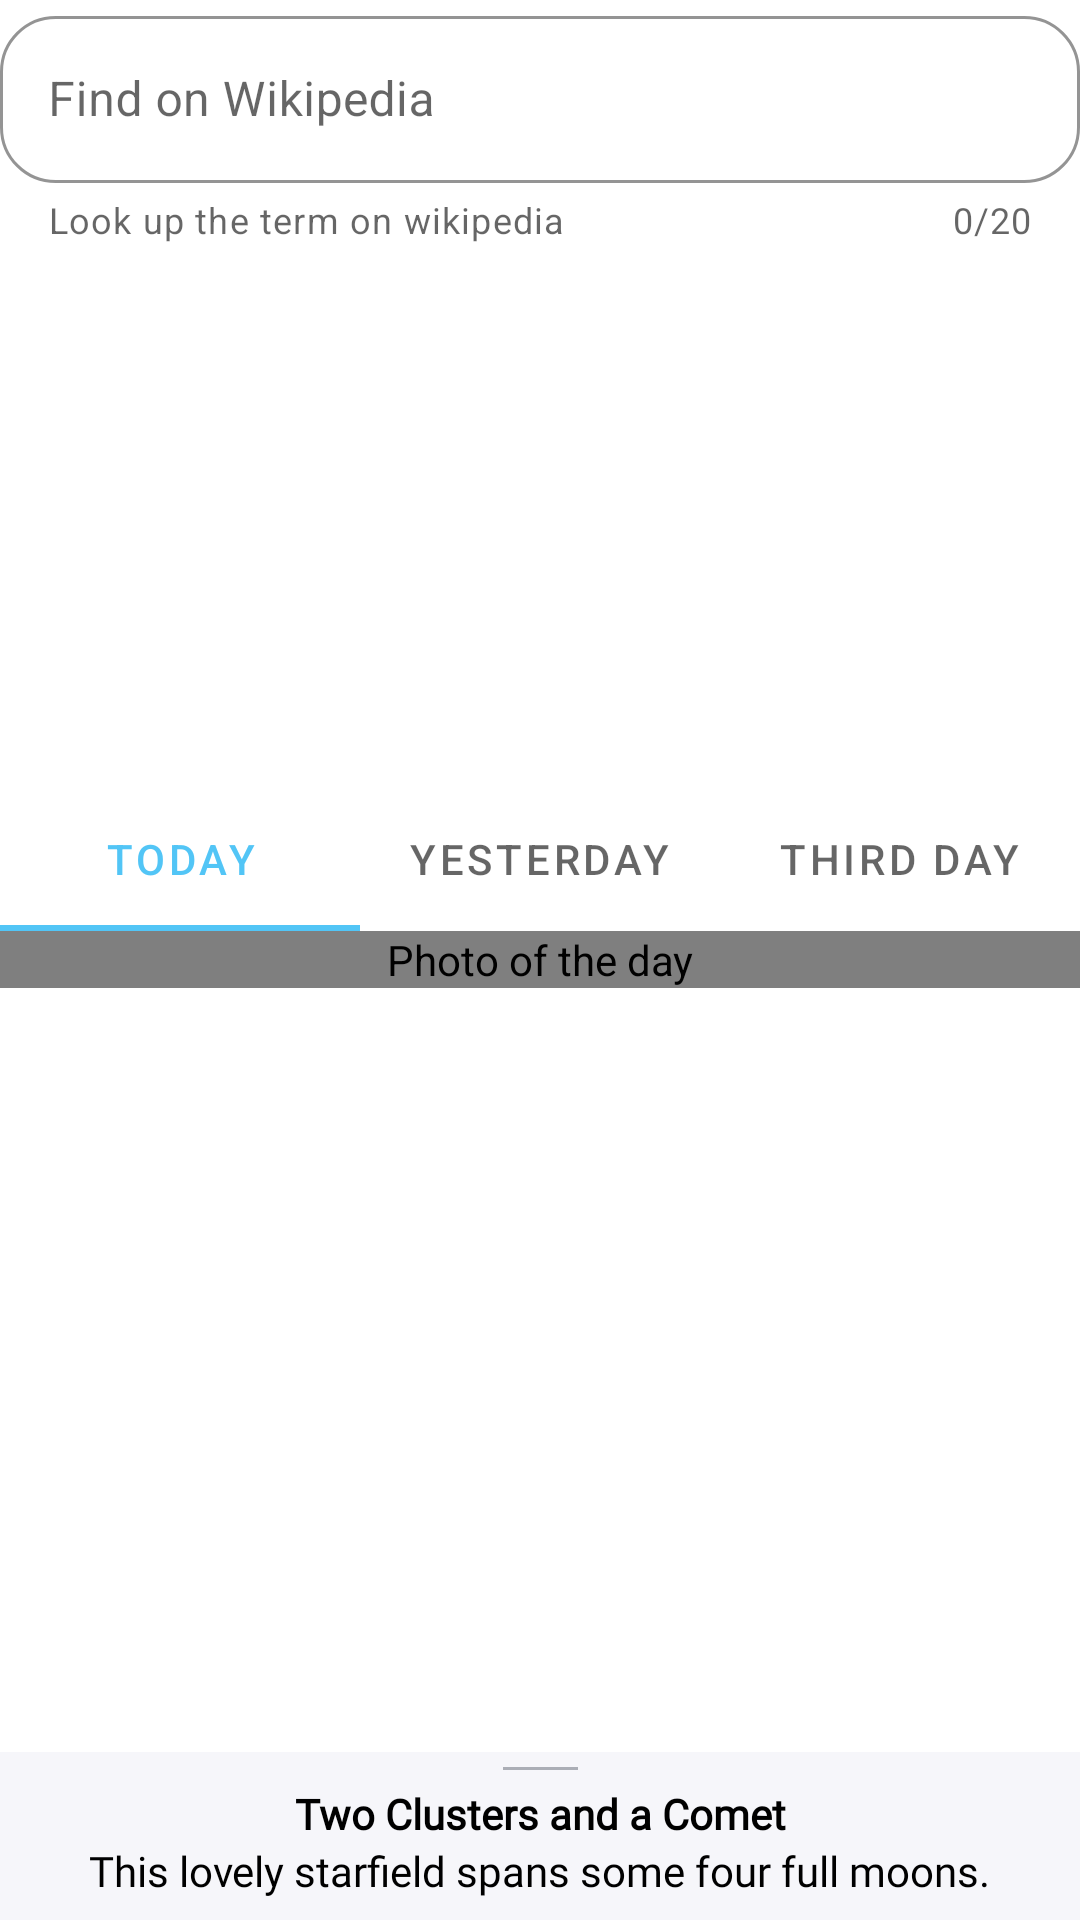

Layout XML and referenced resources for this Android screen:
<!-- AndroidManifest.xml: application theme BlueTheme -->
<!-- res/layout/fragment_picture_of_the_day.xml -->
<?xml version="1.0" encoding="utf-8"?>
<androidx.coordinatorlayout.widget.CoordinatorLayout xmlns:android="http://schemas.android.com/apk/res/android"
    xmlns:app="http://schemas.android.com/apk/res-auto"
    android:layout_width="match_parent"
    android:layout_height="match_parent">

    <com.google.android.material.textfield.TextInputLayout
        android:id="@+id/inputLayout"
        android:layout_width="match_parent"
        android:layout_height="wrap_content"
        android:hint="@string/search_wiki"
        app:counterEnabled="true"
        app:counterMaxLength="20"
        app:endIconContentDescription="content_description_end_icon"
        app:endIconDrawable="@drawable/ic_wikipedia"
        app:endIconMode="custom"
        app:helperText="@string/wiki_helper_text"
        app:layout_constraintEnd_toEndOf="parent"
        app:layout_constraintStart_toStartOf="parent"
        app:layout_constraintTop_toTopOf="parent">

        <com.google.android.material.textfield.TextInputEditText
            android:id="@+id/input_edit_text"
            android:layout_width="match_parent"
            android:layout_height="wrap_content"
            android:inputType="textPassword" />
    </com.google.android.material.textfield.TextInputLayout>

    <com.google.android.material.tabs.TabLayout
        android:id="@+id/tabLayout"
        android:layout_width="match_parent"
        android:layout_height="wrap_content"
        android:layout_gravity="top"
        app:layout_anchor="@id/imageView"
        app:layout_anchorGravity="top">

        <com.google.android.material.tabs.TabItem
            android:layout_width="wrap_content"
            android:layout_height="?actionBarSize"
            android:tag="@string/today"
            android:text="@string/today" />

        <com.google.android.material.tabs.TabItem
            android:layout_width="wrap_content"
            android:layout_height="?actionBarSize"
            android:tag="@string/yesterday"
            android:text="@string/yesterday" />

        <com.google.android.material.tabs.TabItem
            android:layout_width="wrap_content"
            android:layout_height="?actionBarSize"
            android:tag="@string/third_day"
            android:text="@string/third_day" />
    </com.google.android.material.tabs.TabLayout>

    <com.gb.weconquernasa.utils.EquilateralImageView
        android:id="@+id/imageView"
        android:layout_width="match_parent"
        android:layout_height="wrap_content"
        android:layout_gravity="center"
        android:contentDescription="@string/photo_of_the_day_stub"
        app:layout_constraintBottom_toBottomOf="parent"
        app:layout_constraintEnd_toEndOf="parent"
        app:layout_constraintStart_toStartOf="parent"
        app:layout_constraintTop_toBottomOf="@id/inputLayout"
        app:srcCompat="@drawable/ic_no_photo_vector" />

    <include
        android:id="@+id/lifeHackBehavior"
        layout="@layout/bottom_sheet_layout" />




</androidx.coordinatorlayout.widget.CoordinatorLayout>
<!-- res/layout/bottom_sheet_layout.xml (included above) -->
<?xml version="1.0" encoding="utf-8"?>
<androidx.constraintlayout.widget.ConstraintLayout xmlns:android="http://schemas.android.com/apk/res/android"
    xmlns:app="http://schemas.android.com/apk/res-auto"
    xmlns:tools="http://schemas.android.com/tools"
    android:id="@+id/bottomSheetContainer"
    android:layout_width="match_parent"
    android:layout_height="match_parent"
    android:background="#f6f6fa"
    app:behavior_hideable="true"
    app:behavior_peekHeight="?actionBarSize"
    app:layout_behavior="com.google.android.material.bottomsheet.BottomSheetBehavior">

    <View
        android:id="@+id/bottomSheetLine"
        android:layout_width="25dp"
        android:layout_height="1dp"
        android:layout_marginTop="5dp"
        android:background="#663b4351"
        app:layout_constraintEnd_toEndOf="parent"
        app:layout_constraintStart_toStartOf="parent"
        app:layout_constraintTop_toTopOf="parent" />

    <TextView
        android:id="@+id/title"
        android:layout_width="wrap_content"
        android:layout_height="wrap_content"
        android:layout_marginTop="@dimen/bottom_sheet_margin_top_title"
        android:fontFamily="@font/roboto_condensed_bold_italic"
        android:paddingStart="@dimen/bottom_sheet_padding_start_title"
        android:paddingEnd="@dimen/bottom_sheet_padding_end_title"
        android:textColor="#000"
        android:textStyle="bold"
        app:layout_constraintEnd_toEndOf="parent"
        app:layout_constraintStart_toStartOf="parent"
        app:layout_constraintTop_toBottomOf="@+id/bottomSheetLine"
        tools:text="Two Clusters and a Comet" />

    <ScrollView
        android:layout_width="wrap_content"
        android:layout_height="wrap_content"
        app:layout_constraintEnd_toEndOf="parent"
        app:layout_constraintStart_toStartOf="parent"
        app:layout_constraintTop_toBottomOf="@+id/title"
        android:paddingBottom="?actionBarSize">

        <TextView
            android:id="@+id/explanation"
            android:layout_width="wrap_content"
            android:layout_height="wrap_content"
            android:fontFamily="@font/uncial_antiqua"
            android:paddingStart="10dp"
            android:paddingEnd="10dp"
            android:textColor="@color/black"
            tools:text="This lovely starfield spans some four full moons." />
    </ScrollView>
</androidx.constraintlayout.widget.ConstraintLayout>
<!-- resources referenced by this layout -->
<resources>
  <color name="black">#FF000000</color>
  <dimen name="bottom_sheet_margin_top_title">5dp</dimen>
  <dimen name="bottom_sheet_padding_end_title">10dp</dimen>
  <dimen name="bottom_sheet_padding_start_title">10dp</dimen>
  <string name="photo_of_the_day_stub">Photo of the day</string>
  <string name="search_wiki">Find on Wikipedia</string>
  <string name="third_day">Third day</string>
  <string name="today">Today</string>
  <string name="wiki_helper_text">Look up the term on wikipedia</string>
  <string name="yesterday">Yesterday</string>
  <style name="BlueTheme" parent="DefaultTheme">
          <item name="superColor">@color/blue</item>
          <item name="superColorPrimary">@color/blue_700</item>
          <item name="superColorSecondary">@color/blue_500</item>
          <item name="superColorOnPrimary">@color/blue_200</item>
          <item name="superColorOnSecondary">@color/blue</item>
      </style>
  <color name="blue">#FF10B0F4</color>
  <color name="blue_700">#52C5F6</color>
  <color name="blue_500">#85CDEC</color>
  <color name="blue_200">#B9E4F6</color>
  <color name="white">#FFFFFFFF</color>
  <style name="MyStyle" parent="Widget.MaterialComponents.TextInputLayout.OutlinedBox">
          <item name="boxStrokeColor">#034AFF</item>
          <item name="helperTextEnabled">false</item>
          <item name="counterEnabled">false</item>
          <item name="errorTextColor">#034AFF</item>
      </style>
  <style name="MyStyleFloatingActionButton" parent="Widget.MaterialComponents.FloatingActionButton">
          <item name="tint">@color/red_600</item>
      </style>
  <style name="MyChipStyle" parent="Widget.MaterialComponents.Chip.Choice">
  
      </style>
  <style name="MyTextAppearance" parent="TextAppearance.AppCompat.Body2">
          <item name="fontFamily">@font/kranky</item>
          <item name="android:textStyle">bold</item>
          <item name="android:textAllCaps">true</item>
          <item name="android:textSize">14sp</item>
          <item name="android:letterSpacing">0.2</item>
      </style>
  <style name="MySmallShape" parent="ShapeAppearance.Material3.SmallComponent">
          <item name="cornerSize">33%</item>
          <item name="cornerFamily">rounded</item>
      </style>
  <style name="MyMediumShape" parent="ShapeAppearance.MaterialComponents.MediumComponent">
          <item name="cornerSize">5dp</item>
          <item name="cornerFamily">cut</item>
      </style>
  <style name="MyBottomNavigationView" parent="Widget.MaterialComponents.BottomNavigationView">
          <item name="itemIconTint">@drawable/my_navigation_bar_item_tint</item>
          <item name="itemTextColor">@drawable/my_navigation_bar_item_tint</item>
          <item name="itemRippleColor">@drawable/my_ripple</item>
          <item name="itemIconSize"> @dimen/bottom_navigation_icon_size</item>
          <item name="textAppearanceBody2">@style/MyTextAppearance</item>
      </style>
  <color name="red_600">#FB3D2F</color>
  <!-- drawable my_navigation_bar_item_tint (drawable) -->
  <?xml version="1.0" encoding="utf-8"?>
  <selector xmlns:android="http://schemas.android.com/apk/res/android">
      <item android:alpha="1.0" android:color="?superColorPrimary" android:state_checked="true"/>
      <item android:alpha="0.6" android:color="?superColorOnSecondary" android:state_checked="false"/>
  </selector>
  <dimen name="bottom_navigation_icon_size">20dp</dimen>
  <color name="ripple_color_selected">?superColorPrimary</color>
  <color name="ripple_color_unselected">#673AB7</color>
</resources>
